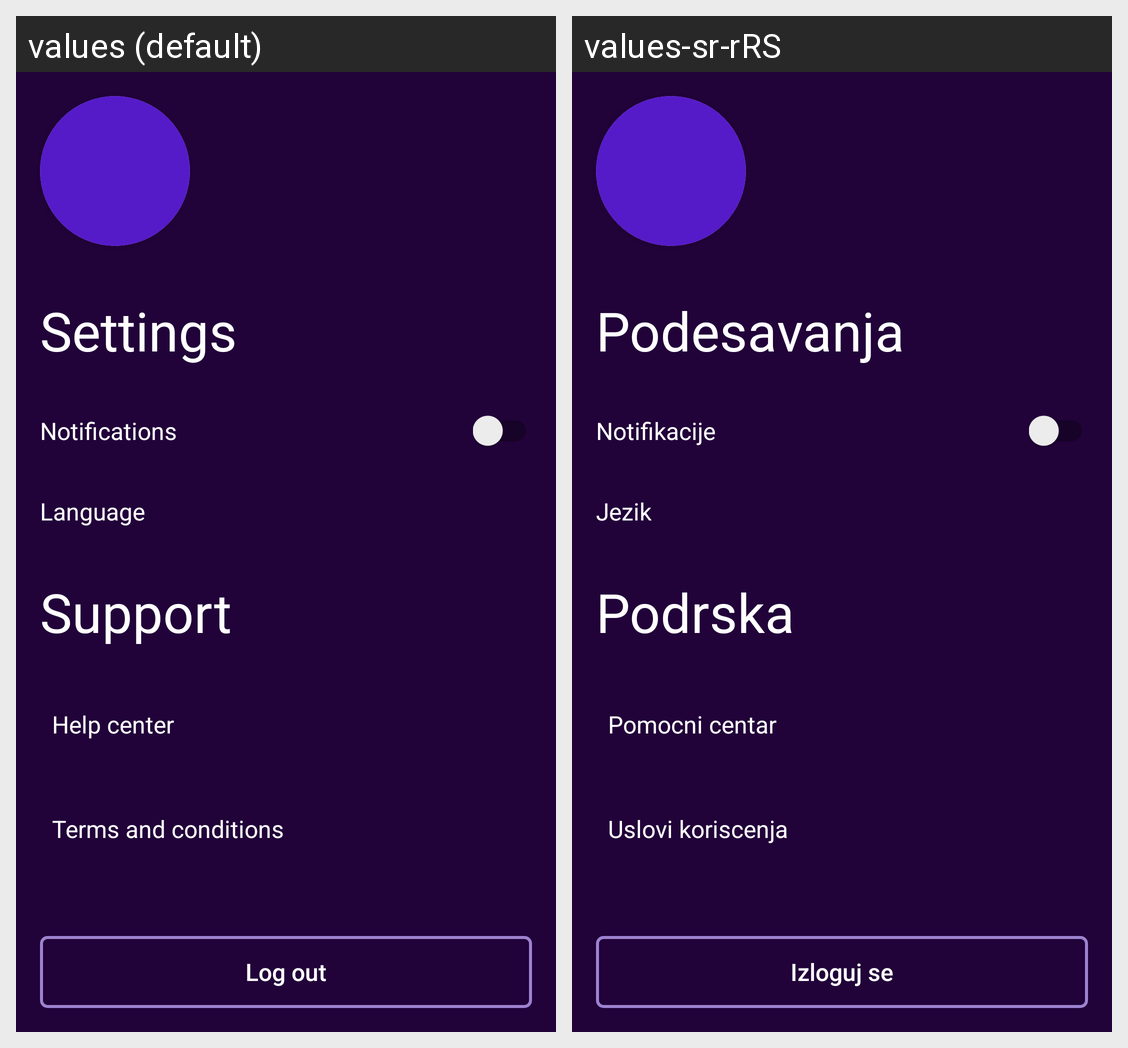

Locale-by-locale string values for the Android screen shown in this grid:
Android screen res/layout/fragment_profile.xml rendered under 2 locales, left to right: values (default), values-sr-rRS. Device: Nexus 5 (rendered at 1080×1920; each locale shown at half size, 540×960, under a caption strip naming it); theme Theme.Events24.
Strings drawn on this screen, with the default value and each locale's value (text and hints the layout hard-codes, and strings that could not be matched under every locale, appear in the picture but are not listed):

settings
  values: Settings
  values-sr-rRS: Podesavanja

notifications
  values: Notifications
  values-sr-rRS: Notifikacije

text_language
  values: Language
  values-sr-rRS: Jezik

support
  values: Support
  values-sr-rRS: Podrska

text_help_center
  values: Help center
  values-sr-rRS: Pomocni centar

terms_and_conditions
  values: Terms and conditions
  values-sr-rRS: Uslovi koriscenja

button_log_out
  values: Log out
  values-sr-rRS: Izloguj se
